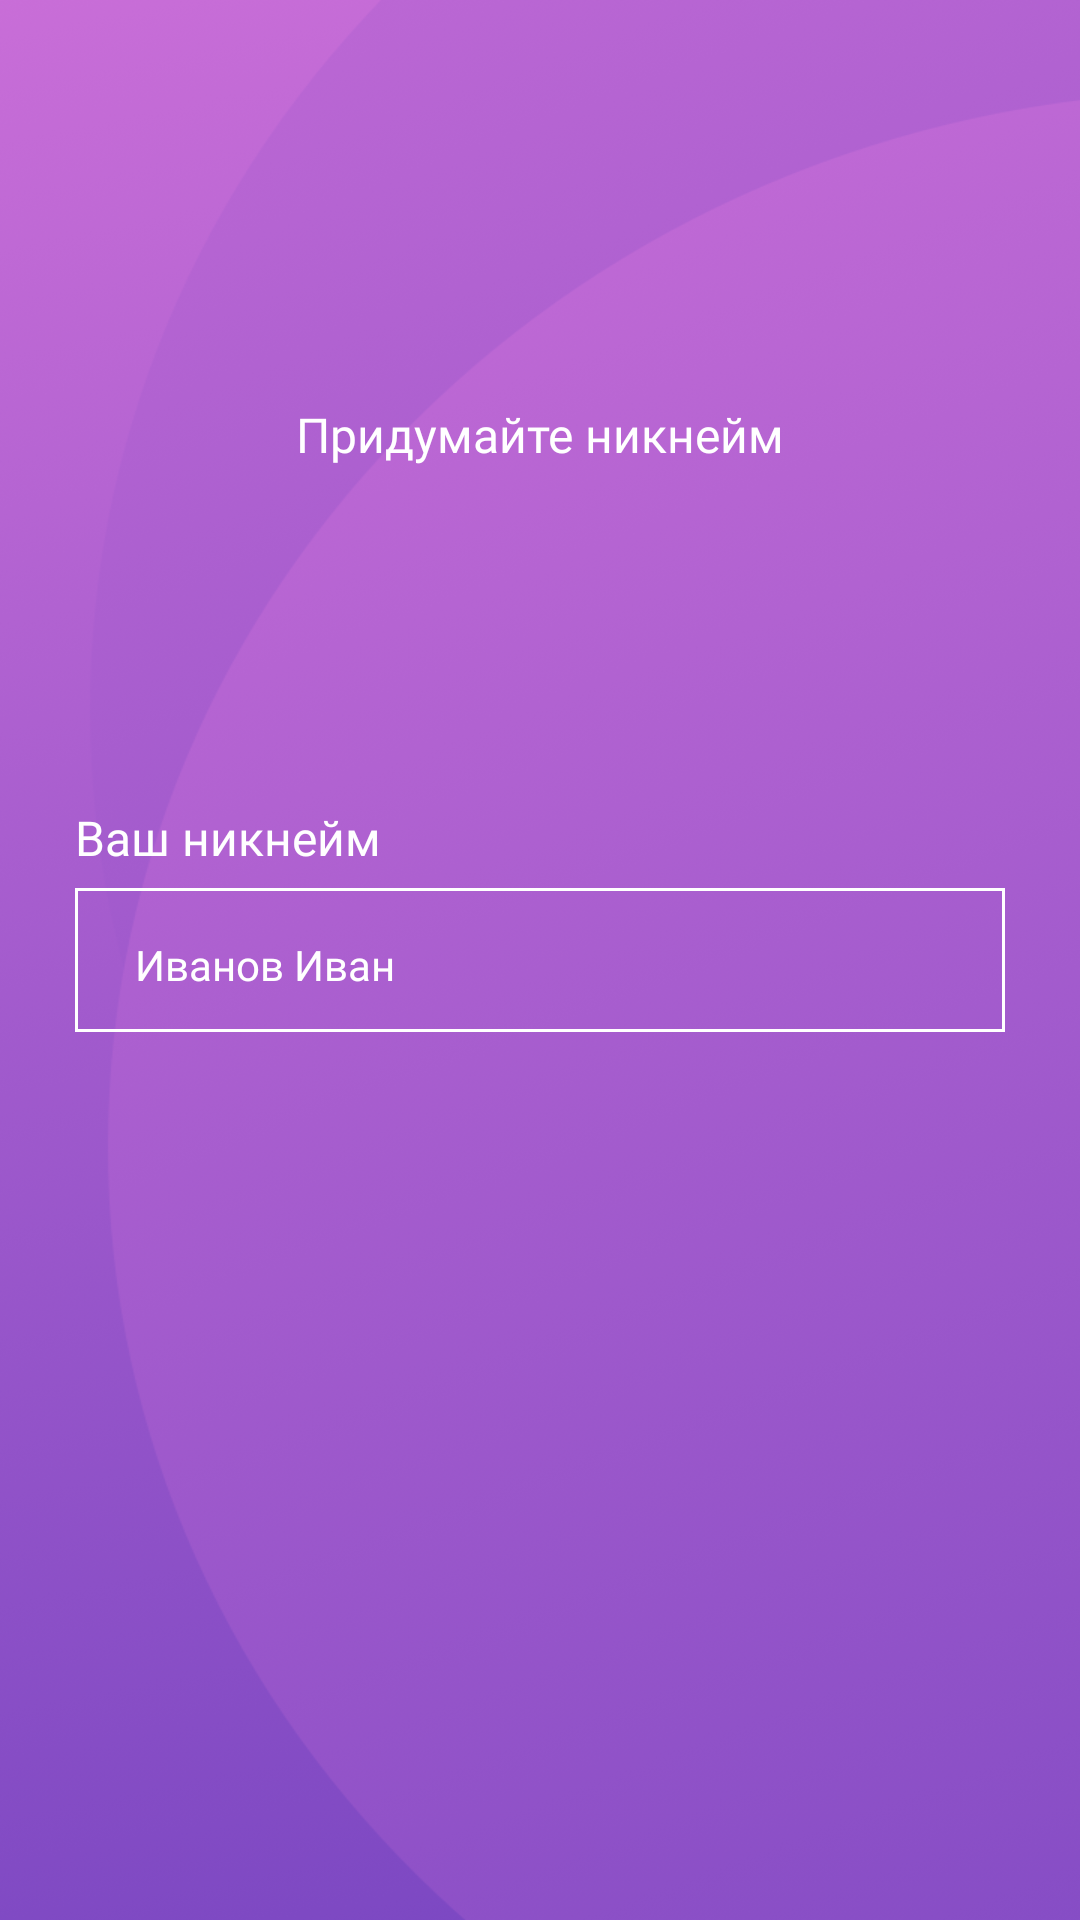

The Android layout XML behind this screen, and the referenced resources:
<!-- AndroidManifest.xml: application theme Theme.LIR -->
<!-- res/layout/fragment_create_nikname.xml -->
<?xml version="1.0" encoding="utf-8"?>
<androidx.coordinatorlayout.widget.CoordinatorLayout xmlns:android="http://schemas.android.com/apk/res/android"
    android:layout_width="match_parent"
    android:layout_height="match_parent"
    android:background="@drawable/bg">

    <RelativeLayout
        android:layout_width="match_parent"
        android:layout_height="match_parent">

        <TextView
            android:layout_width="match_parent"
            android:layout_height="wrap_content"
            android:layout_above="@id/rlNameEnter"
            android:layout_alignParentTop="true"
            android:layout_marginHorizontal="30dp"
            android:fontFamily="@font/roboto_bold"
            android:gravity="center"
            android:lineHeight="28dp"
            android:text="@string/sign_in_enter_name"
            android:textColor="@color/white"
            android:textSize="16sp" />

        <TextView
            android:layout_width="match_parent"
            android:layout_height="wrap_content"
            android:layout_above="@id/rlNameEnter"
            android:layout_marginHorizontal="25dp"
            android:fontFamily="@font/roboto_medium"
            android:text="@string/sign_in_enter_name_label"
            android:textColor="@color/white"
            android:textSize="16sp" />

        <RelativeLayout
            android:id="@+id/rlNameEnter"
            android:layout_width="match_parent"
            android:layout_height="48dp"
            android:layout_centerVertical="true"
            android:layout_marginHorizontal="25dp"
            android:layout_marginTop="6dp"
            android:background="@drawable/bg_sign_in">

            <androidx.appcompat.widget.AppCompatEditText
                android:id="@+id/etName"
                android:layout_width="match_parent"
                android:layout_height="wrap_content"
                android:layout_centerVertical="true"
                android:layout_marginStart="16dp"
                android:layout_marginEnd="30dp"
                android:backgroundTint="@color/transparent"
                android:fontFamily="@font/roboto_regular"
                android:hint="@string/sign_in_enter_name_hint"
                android:imeOptions="actionDone"
                android:inputType="text"
                android:maxLength="50"
                android:maxLines="1"
                android:textColor="@color/black"
                android:textColorHint="@color/white"
                android:textCursorDrawable="@drawable/shape_cursor"
                android:textSize="14sp" />

            <androidx.appcompat.widget.AppCompatImageView
                android:id="@+id/ivNext"
                android:layout_width="26dp"
                android:layout_height="26dp"
                android:layout_alignParentEnd="true"
                android:layout_centerVertical="true"
                android:layout_marginEnd="14dp"
                android:padding="5dp"
                android:rotation="180"
                android:src="@drawable/ic_arrow_back"
                android:visibility="gone" />

        </RelativeLayout>

    </RelativeLayout>
</androidx.coordinatorlayout.widget.CoordinatorLayout>
<!-- resources referenced by this layout -->
<resources>
  <color name="black">#000000</color>
  <color name="transparent">#00000000</color>
  <color name="white">#FFFFFFFF</color>
  <!-- drawable bg: png bitmap (drawable, 952705 bytes) -->
  <!-- drawable bg_sign_in (drawable) -->
  <?xml version="1.0" encoding="utf-8"?>
  <selector xmlns:android="http://schemas.android.com/apk/res/android">
      <item android:state_window_focused="true">
          <shape android:shape="rectangle">
              <stroke android:color="@color/white" android:width="1dp"/>
              <solid android:color="@color/transparent" /> 
          </shape>
      </item>
  
      <item android:state_enabled="true">
          <shape android:shape="rectangle">
              <stroke android:color="#0a000000" android:width="1dp"/>
              <solid android:color="@color/white" /> 
          </shape>
      </item>
  
  
      <item android:state_enabled="false">
          <shape android:shape="rectangle">
              <solid android:color="#D7B9EF" /> 
          </shape>
      </item>
  
  </selector>
  <!-- drawable ic_arrow_back (drawable) -->
  <vector xmlns:android="http://schemas.android.com/apk/res/android"
      android:width="24dp"
      android:height="24dp"
      android:viewportWidth="24"
      android:viewportHeight="24">
    <path
        android:pathData="M20,11l-12.2,0l5.6,-5.6l-1.4,-1.4l-8,8l8,8l1.4,-1.4l-5.6,-5.6l12.2,0z"
        android:strokeWidth="1"
        android:fillColor="#000000"
        android:fillType="evenOdd"
        android:strokeColor="#00000000"/>
  </vector>
  <string name="sign_in_enter_name">Придумайте никнейм</string>
  <string name="sign_in_enter_name_hint">Иванов Иван</string>
  <string name="sign_in_enter_name_label">Ваш никнейм</string>
  <style name="Theme.LIR" parent="AppTheme">
          
          <item name="colorPrimary">@color/purple_500</item>
          <item name="colorPrimaryVariant">@color/primaryColor</item>
          <item name="colorOnPrimary">@color/white</item>
          
          <item name="colorSecondary">@color/start_color_gradient</item>
          <item name="colorSecondaryVariant">@color/teal_700</item>
          <item name="colorOnSecondary">@color/black</item>
          
          <item name="colorControlActivated">@color/point_color</item>
          <item name="colorControlHighlight">@color/point_color</item>
      </style>
  <style name="AppTheme" parent="Theme.MaterialComponents.Light.NoActionBar">
          <item name="android:statusBarColor">@color/black</item>
          <item name="android:windowContentOverlay">@null</item>
          <item name="iconTint">@color/white</item>
  
          <item name="colorControlActivated">@color/point_color</item>
          <item name="colorControlHighlight">@color/point_color</item>
      </style>
  <color name="purple_500">#FF6200EE</color>
  <color name="primaryColor">#3023ae</color>
  <color name="start_color_gradient">#c86dd7</color>
  <color name="teal_700">#FF018786</color>
  <color name="point_color">#5856D6</color>
</resources>
